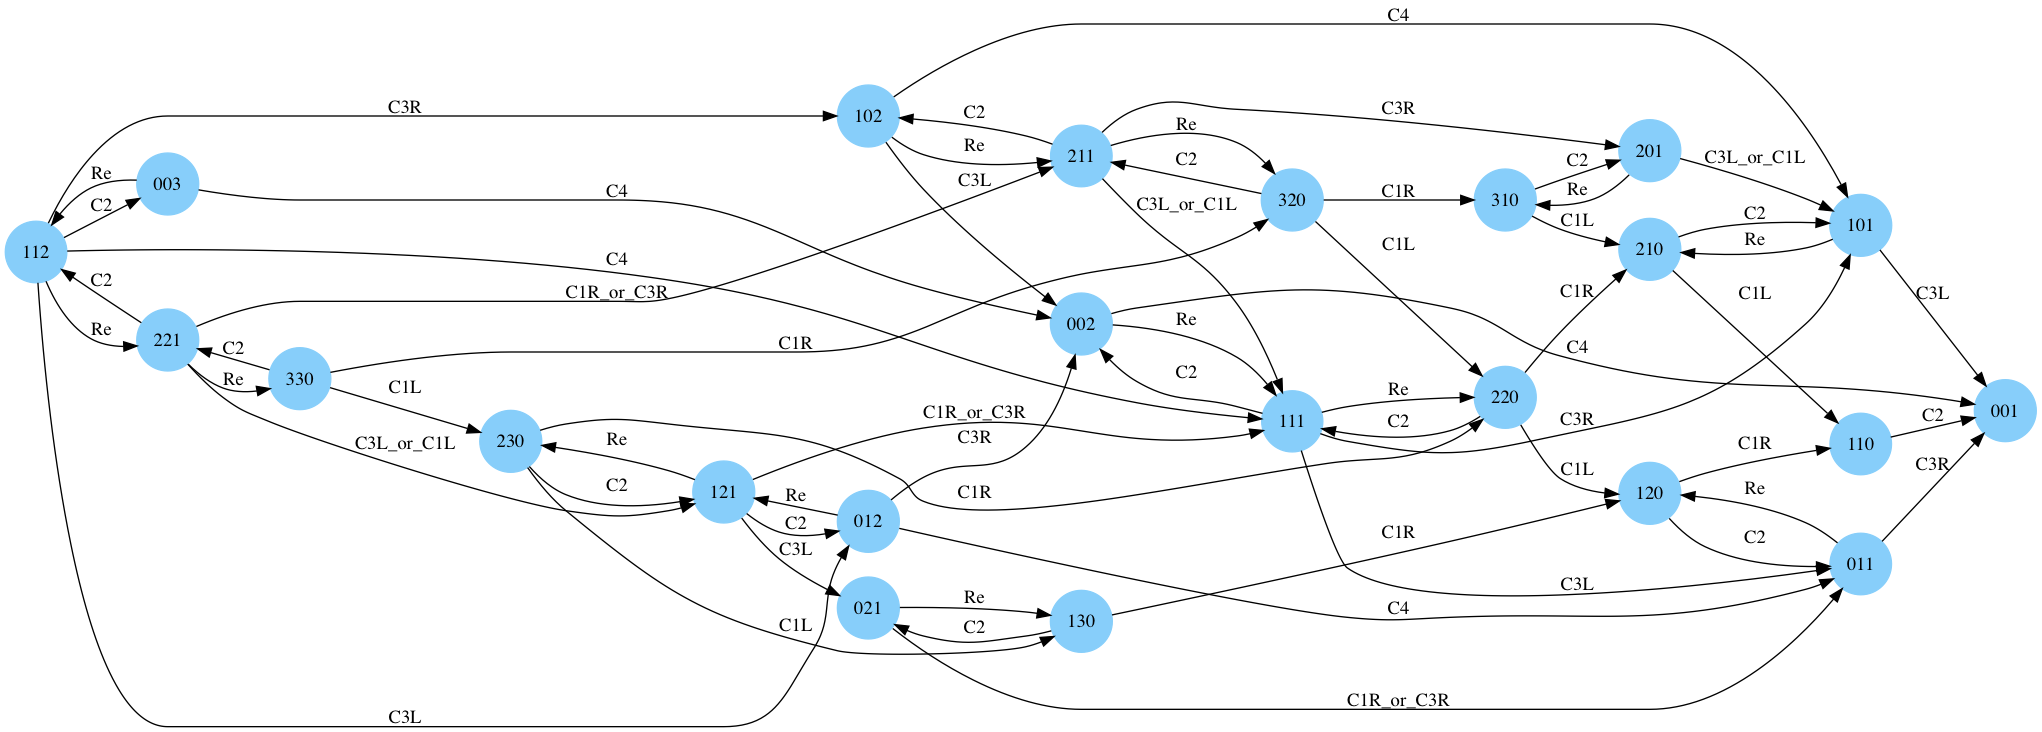

Values plotted in this chart, from the file beside it:
, 001, 002, 003, 011, 012, 021, 101, 102, 110, 111, 112, 120, 121, 130, 201, 210, 211, 220, 221, 230, 310, 320, 330
001, 0, 0, 0, 0, 0, 0, 0, 0, 0, 0, 0, 0, 0, 0, 0, 0, 0, 0, 0, 0, 0, 0, 0
002, C4, 0, 0, 0, 0, 0, 0, 0, 0, Re, 0, 0, 0, 0, 0, 0, 0, 0, 0, 0, 0, 0, 0
003, 0, C4, 0, 0, 0, 0, 0, 0, 0, 0, Re, 0, 0, 0, 0, 0, 0, 0, 0, 0, 0, 0, 0
011, C3R, 0, 0, 0, 0, 0, 0, 0, 0, 0, 0, Re, 0, 0, 0, 0, 0, 0, 0, 0, 0, 0, 0
012, 0, C3R, 0, C4, 0, 0, 0, 0, 0, 0, 0, 0, Re, 0, 0, 0, 0, 0, 0, 0, 0, 0, 0
021, 0, 0, 0, C1R/C3R, 0, 0, 0, 0, 0, 0, 0, 0, 0, Re, 0, 0, 0, 0, 0, 0, 0, 0, 0
101, C3L, 0, 0, 0, 0, 0, 0, 0, 0, 0, 0, 0, 0, 0, 0, Re, 0, 0, 0, 0, 0, 0, 0
102, 0, C3L, 0, 0, 0, 0, C4, 0, 0, 0, 0, 0, 0, 0, 0, 0, Re, 0, 0, 0, 0, 0, 0
110, C2, 0, 0, 0, 0, 0, 0, 0, 0, 0, 0, 0, 0, 0, 0, 0, 0, 0, 0, 0, 0, 0, 0
111, 0, C2, 0, C3L, 0, 0, C3R, 0, 0, 0, 0, 0, 0, 0, 0, 0, 0, Re, 0, 0, 0, 0, 0
112, 0, 0, C2, 0, C3L, 0, 0, C3R, 0, C4, 0, 0, 0, 0, 0, 0, 0, 0, Re, 0, 0, 0, 0
120, 0, 0, 0, C2, 0, 0, 0, 0, C1R, 0, 0, 0, 0, 0, 0, 0, 0, 0, 0, 0, 0, 0, 0
121, 0, 0, 0, 0, C2, C3L, 0, 0, 0, C1R/C3R, 0, 0, 0, 0, 0, 0, 0, 0, 0, Re, 0, 0, 0
130, 0, 0, 0, 0, 0, C2, 0, 0, 0, 0, 0, C1R, 0, 0, 0, 0, 0, 0, 0, 0, 0, 0, 0
201, 0, 0, 0, 0, 0, 0, C3L/C1L, 0, 0, 0, 0, 0, 0, 0, 0, 0, 0, 0, 0, 0, Re, 0, 0
210, 0, 0, 0, 0, 0, 0, C2, 0, C1L, 0, 0, 0, 0, 0, 0, 0, 0, 0, 0, 0, 0, 0, 0
211, 0, 0, 0, 0, 0, 0, 0, C2, 0, C3L/C1L, 0, 0, 0, 0, C3R, 0, 0, 0, 0, 0, 0, Re, 0
220, 0, 0, 0, 0, 0, 0, 0, 0, 0, C2, 0, C1L, 0, 0, 0, C1R, 0, 0, 0, 0, 0, 0, 0
221, 0, 0, 0, 0, 0, 0, 0, 0, 0, 0, C2, 0, C3L/C1L, 0, 0, 0, C1R/C3R, 0, 0, 0, 0, 0, Re
230, 0, 0, 0, 0, 0, 0, 0, 0, 0, 0, 0, 0, C2, C1L, 0, 0, 0, C1R, 0, 0, 0, 0, 0
310, 0, 0, 0, 0, 0, 0, 0, 0, 0, 0, 0, 0, 0, 0, C2, C1L, 0, 0, 0, 0, 0, 0, 0
320, 0, 0, 0, 0, 0, 0, 0, 0, 0, 0, 0, 0, 0, 0, 0, 0, C2, C1L, 0, 0, C1R, 0, 0
330, 0, 0, 0, 0, 0, 0, 0, 0, 0, 0, 0, 0, 0, 0, 0, 0, 0, 0, C2, C1L, 0, C1R, 0
